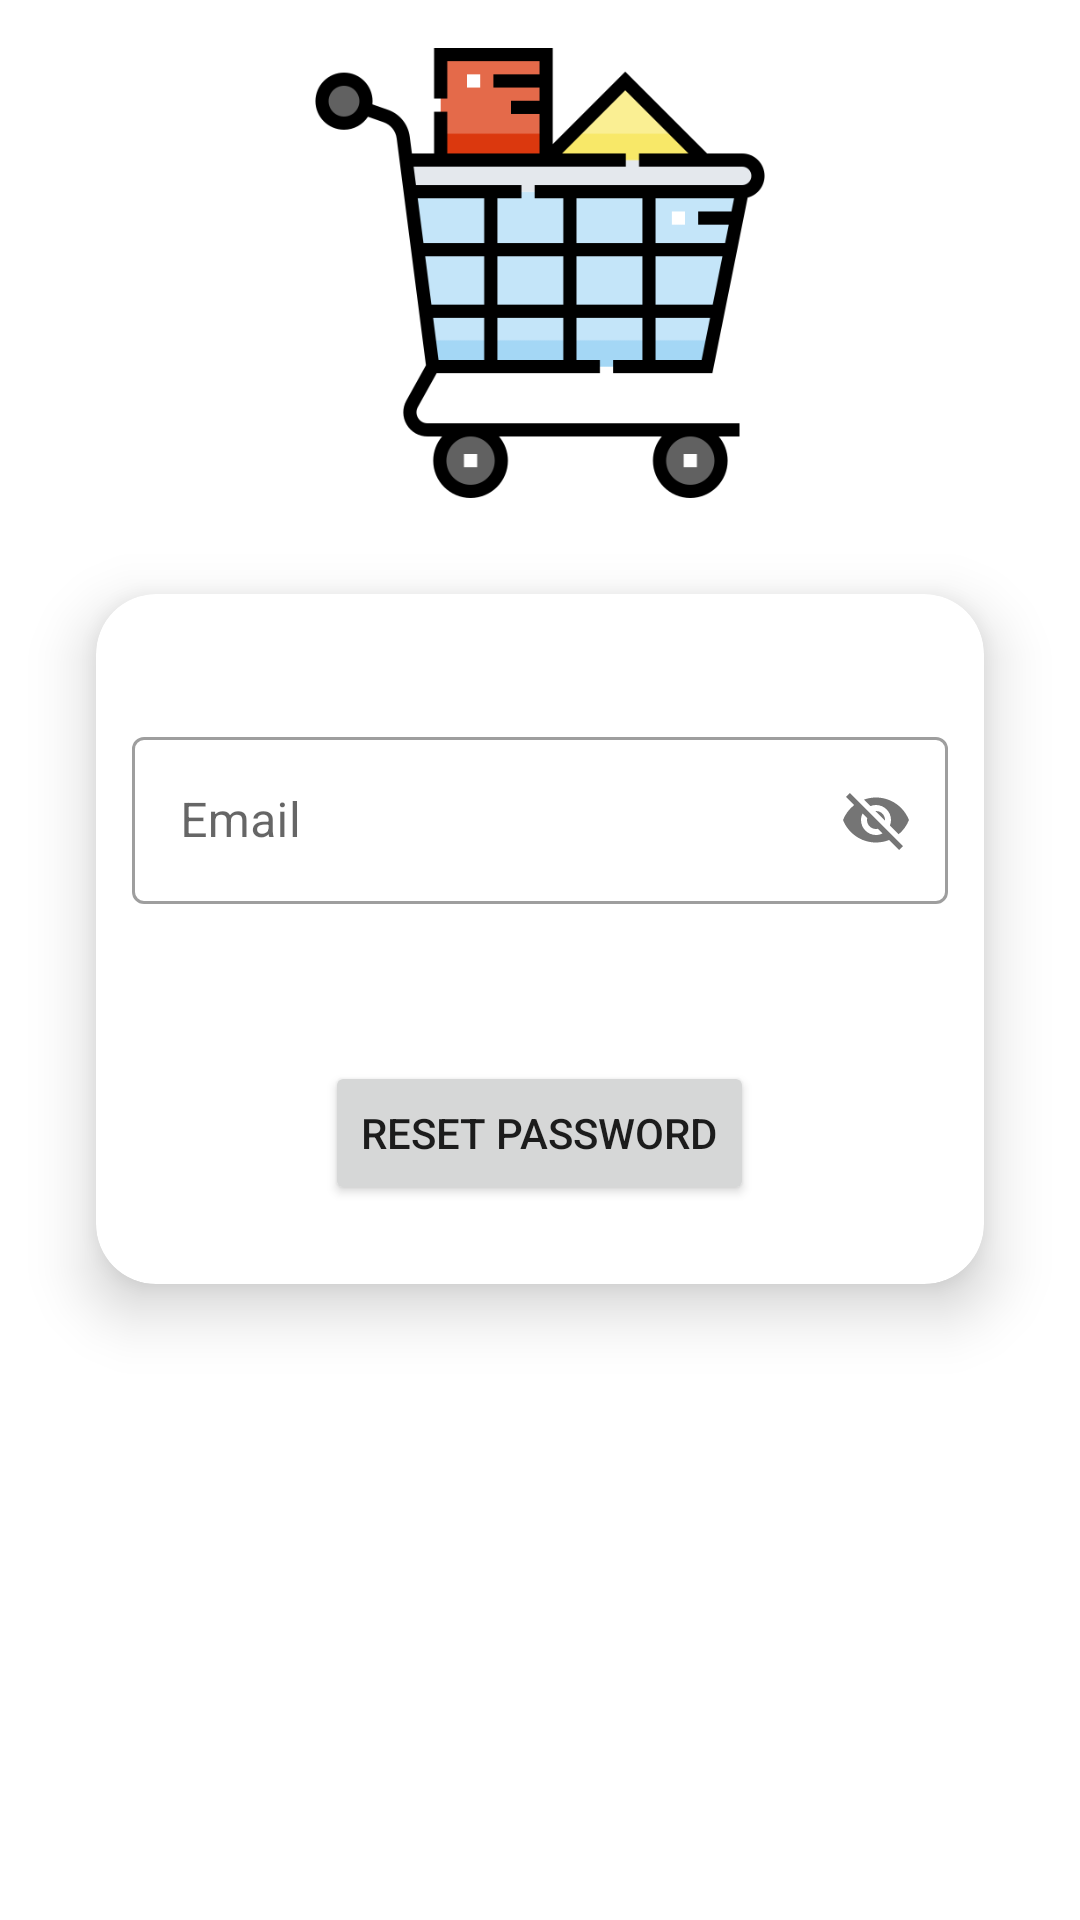

Reconstruct the res/layout file that produces this screen, plus the resources it refers to.
<!-- AndroidManifest.xml: application theme Theme.EShopping -->
<!-- res/layout/activity_forgot_password.xml -->
<?xml version="1.0" encoding="utf-8"?>
<androidx.constraintlayout.widget.ConstraintLayout xmlns:android="http://schemas.android.com/apk/res/android"
    xmlns:app="http://schemas.android.com/apk/res-auto"
    xmlns:tools="http://schemas.android.com/tools"
    android:layout_width="match_parent"
    android:layout_height="match_parent"
    tools:context=".ForgotPasswordActivity">

    <ImageView
        android:id="@+id/appLogoImage"
        android:layout_width="150dp"
        android:layout_height="150dp"
        android:layout_marginStart="32dp"
        android:layout_marginLeft="32dp"
        android:layout_marginTop="16dp"
        android:layout_marginEnd="32dp"
        android:layout_marginRight="32dp"
        app:layout_constraintEnd_toEndOf="parent"
        app:layout_constraintStart_toStartOf="parent"
        app:layout_constraintTop_toTopOf="parent"
        app:srcCompat="@drawable/cart" />

    <androidx.cardview.widget.CardView
        android:id="@+id/loginCardView"
        android:layout_width="match_parent"
        android:layout_height="230dp"
        android:layout_margin="32dp"
        android:layout_marginTop="64dp"
        app:cardCornerRadius="20dp"
        app:cardElevation="12dp"
        app:layout_constraintEnd_toEndOf="parent"
        app:layout_constraintStart_toStartOf="parent"
        app:layout_constraintTop_toBottomOf="@+id/appLogoImage">

        <LinearLayout
            android:id="@+id/resetPasswordCardViewLinearLayout"
            android:layout_width="match_parent"
            android:layout_height="match_parent"
            android:background="@drawable/cardview_border"
            android:gravity="center"
            android:orientation="vertical"
            android:padding="12dp">

            <com.google.android.material.textfield.TextInputLayout
                android:id="@+id/emailTextInputLayout"
                style="@style/Widget.MaterialComponents.TextInputLayout.OutlinedBox"
                android:layout_width="match_parent"
                android:layout_height="wrap_content"
                android:layout_marginTop="16dp"
                app:errorEnabled="true"
                app:passwordToggleEnabled="true">

                <com.google.android.material.textfield.TextInputEditText
                    android:id="@+id/emailTextInputEditText"
                    android:layout_width="match_parent"
                    android:layout_height="wrap_content"
                    android:hint="Email"
                    android:maxLength="40"
                    android:textColorHint="#1598EE" />

            </com.google.android.material.textfield.TextInputLayout>

            <Button
                android:id="@+id/resetPasswordBtn"
                android:layout_width="wrap_content"
                android:layout_height="wrap_content"
                android:layout_marginTop="32dp"
                android:text="Reset Password" />

        </LinearLayout>

        <LinearLayout
            android:id="@+id/resetPasswordMessageLinearLayout"
            android:layout_width="match_parent"
            android:layout_height="wrap_content"
            android:background="@drawable/cardview_border"
            android:gravity="center"
            android:orientation="vertical"
            android:padding="16dp"
            android:visibility="gone"
            tools:visibility="visible">

            <TextView
                android:id="@+id/resetPasswordMessage"
                android:layout_width="match_parent"
                android:layout_height="wrap_content"
                android:gravity="center" />

            <LinearLayout
                android:layout_width="match_parent"
                android:layout_height="match_parent"
                android:orientation="horizontal">

                <Button
                    android:id="@+id/retryResetPasswordBtn"
                    android:layout_width="wrap_content"
                    android:layout_height="wrap_content"
                    android:layout_margin="4dp"
                    android:layout_weight="1"
                    android:text="Retry" />

                <Button
                    android:id="@+id/closeResetPasswordBtn"
                    android:layout_width="wrap_content"
                    android:layout_height="wrap_content"
                    android:layout_margin="4dp"
                    android:layout_weight="1"
                    android:text="Close" />

            </LinearLayout>

        </LinearLayout>

    </androidx.cardview.widget.CardView>

</androidx.constraintlayout.widget.ConstraintLayout>
<!-- resources referenced by this layout -->
<resources>
  <!-- drawable cart: png bitmap (drawable-v24, 13692 bytes) -->
  <style name="Theme.EShopping" parent="Theme.MaterialComponents.Light.NoActionBar">
          
          <item name="colorPrimary">@color/purple_500</item>
          <item name="colorPrimaryVariant">@color/purple_700</item>
          <item name="colorOnPrimary">@color/white</item>
          
          <item name="colorSecondary">@color/teal_200</item>
          <item name="colorSecondaryVariant">@color/teal_700</item>
          <item name="colorOnSecondary">@color/black</item>
          
          <item name="android:statusBarColor" tools:targetApi="l">?attr/colorPrimaryVariant</item>
          
      </style>
  <color name="purple_500">#86E0EC</color>
  <color name="purple_700">#83F0FD</color>
  <color name="white">#FFFFFFFF</color>
  <color name="teal_200">#FF03DAC5</color>
  <color name="teal_700">#FF018786</color>
  <color name="black">#FF000000</color>
</resources>
